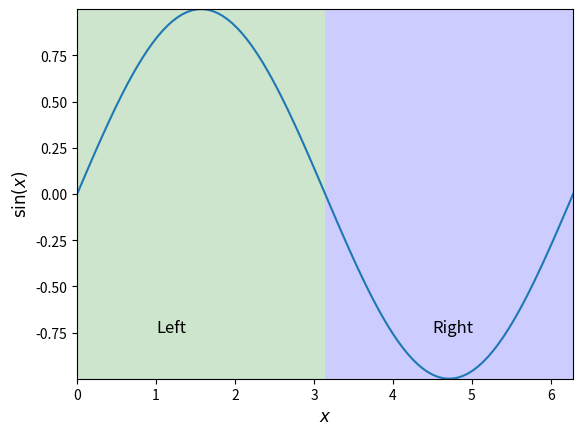

This chart was generated by the following Python code:
#!/usr/bin/env python3
# -*- coding: utf-8 -*-
"""
Created on Sat Apr  7 09:44:30 2018

[redacted]
"""
import matplotlib.pyplot as plt
import numpy as np

nx=100
x=np.linspace(0.0,2.0*np.pi,nx)
y=np.sin(x)

plt.plot(x,y)
plt.xlabel('$x$',fontsize=12)
plt.ylabel('$\sin (x)$',fontsize=12)
y=[np.min(y),np.min(y),np.max(y),np.max(y)]
z=[1.,1.,1.,1.]
x=[0.0,np.pi,np.pi,0.0]
plt.tricontourf(x,y,z,colors='green',alpha=0.2)
x=[np.pi,2*np.pi,2*np.pi,np.pi]
plt.tricontourf(x,y,z,colors='blue',alpha=0.2)
plt.text(1.0,-0.75,'Left',fontsize=12)
plt.text(4.5,-0.75,'Right',fontsize=12)
plt.savefig('Plot2D_Ex1.png',dpi=500,bbox_inches='tight')
